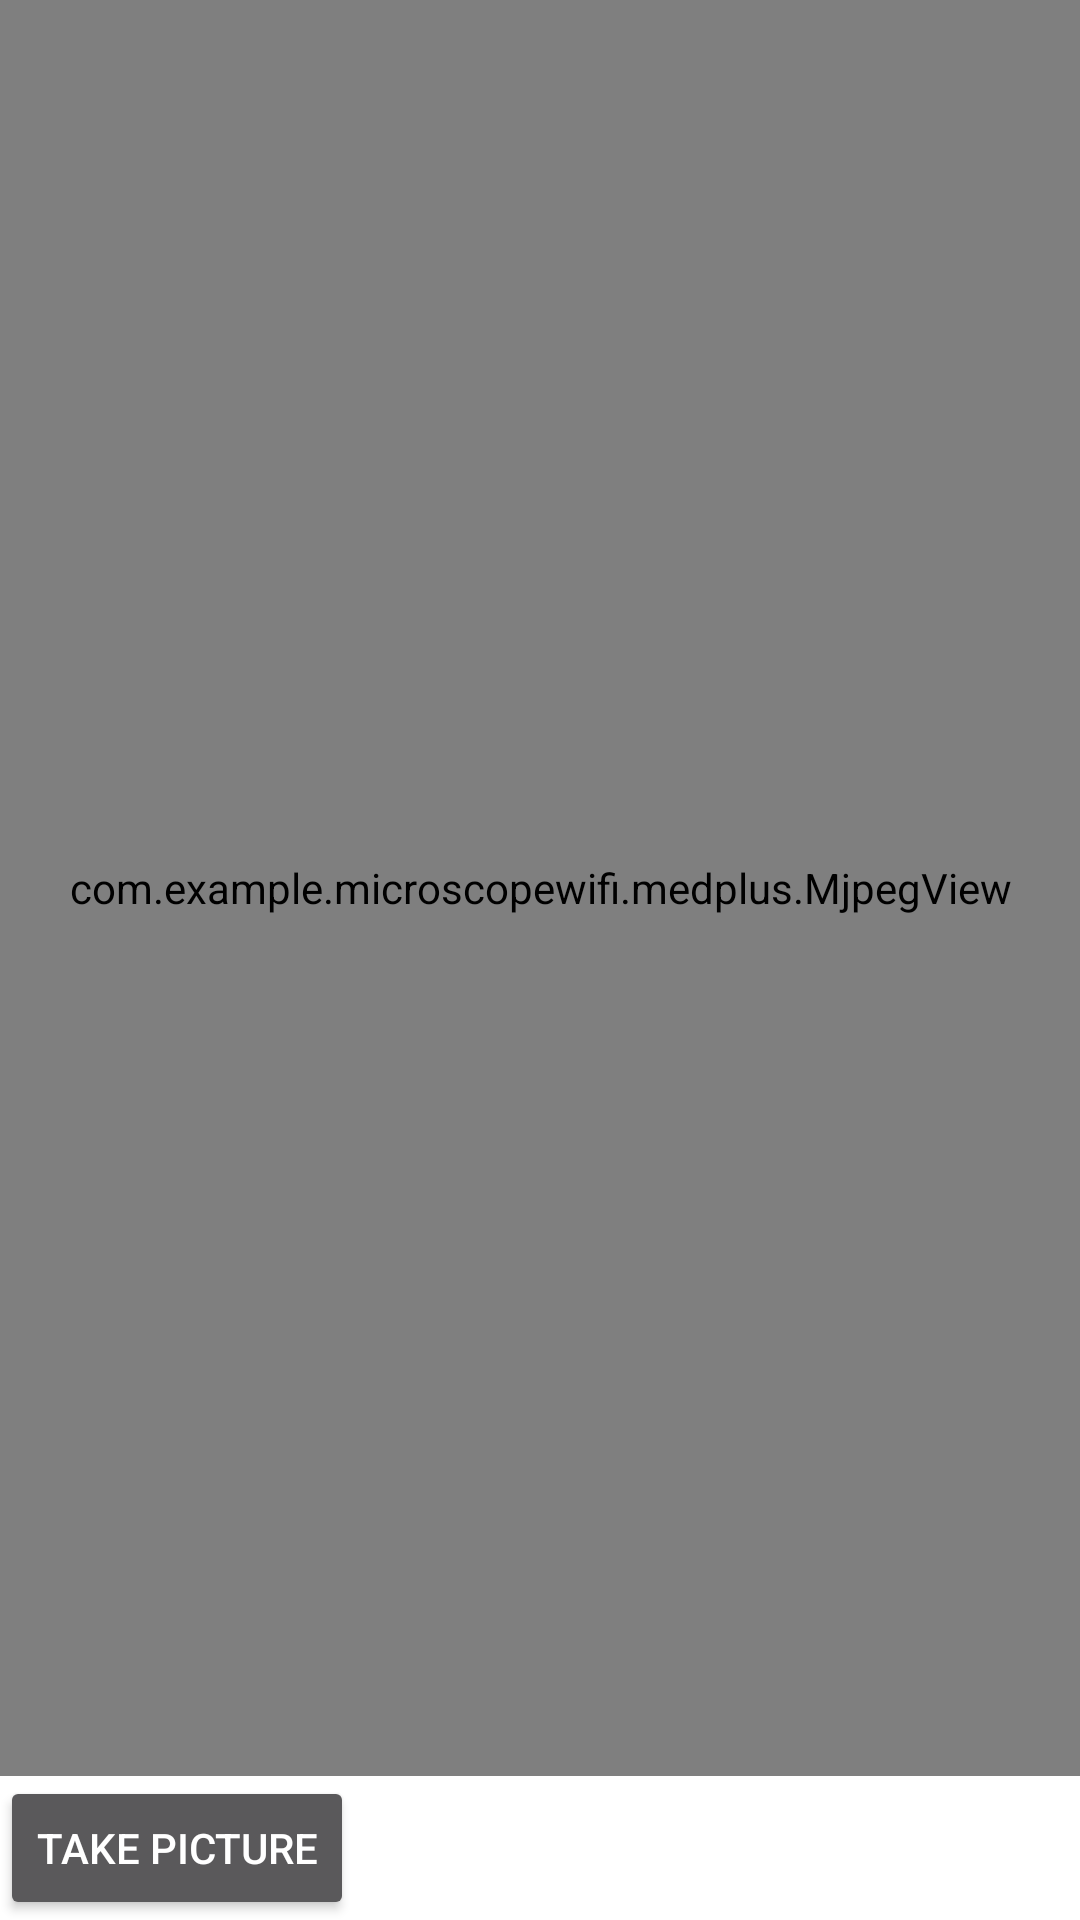

Reconstruct the res/layout file that produces this screen, plus the resources it refers to.
<!-- AndroidManifest.xml: application theme Theme.MicroscopeWifi -->
<!-- res/layout/activity_mjpeg.xml -->
<?xml version="1.0" encoding="utf-8"?>
<LinearLayout xmlns:android="http://schemas.android.com/apk/res/android"
    android:id="@+id/layout"
    android:layout_width="match_parent"
    android:layout_height="match_parent"
    android:background="@color/white"
    android:orientation="vertical">

    <com.example.microscopewifi.medplus.MjpegView
        android:id="@+id/MjpegV"
        android:layout_width="match_parent"
        android:layout_height="0dp"
        android:layout_weight="1" />

    <Button
        android:id="@+id/button"
        android:layout_width="wrap_content"
        android:layout_height="wrap_content"
        android:layout_weight="0"
        android:onClick="onClickTakePicture"
        android:text="Take picture" />

</LinearLayout>
<!-- resources referenced by this layout -->
<resources>
  <style name="Theme.MicroscopeWifi" parent="Theme.AppCompat">
          
  
  
  
          
  
  
  
          
  
          
      </style>
  <!-- not gathered from this repository: default colours our renderer supplied (Android Studio template values) -->
  <color name="white">#FFFFFFFF</color>
</resources>
